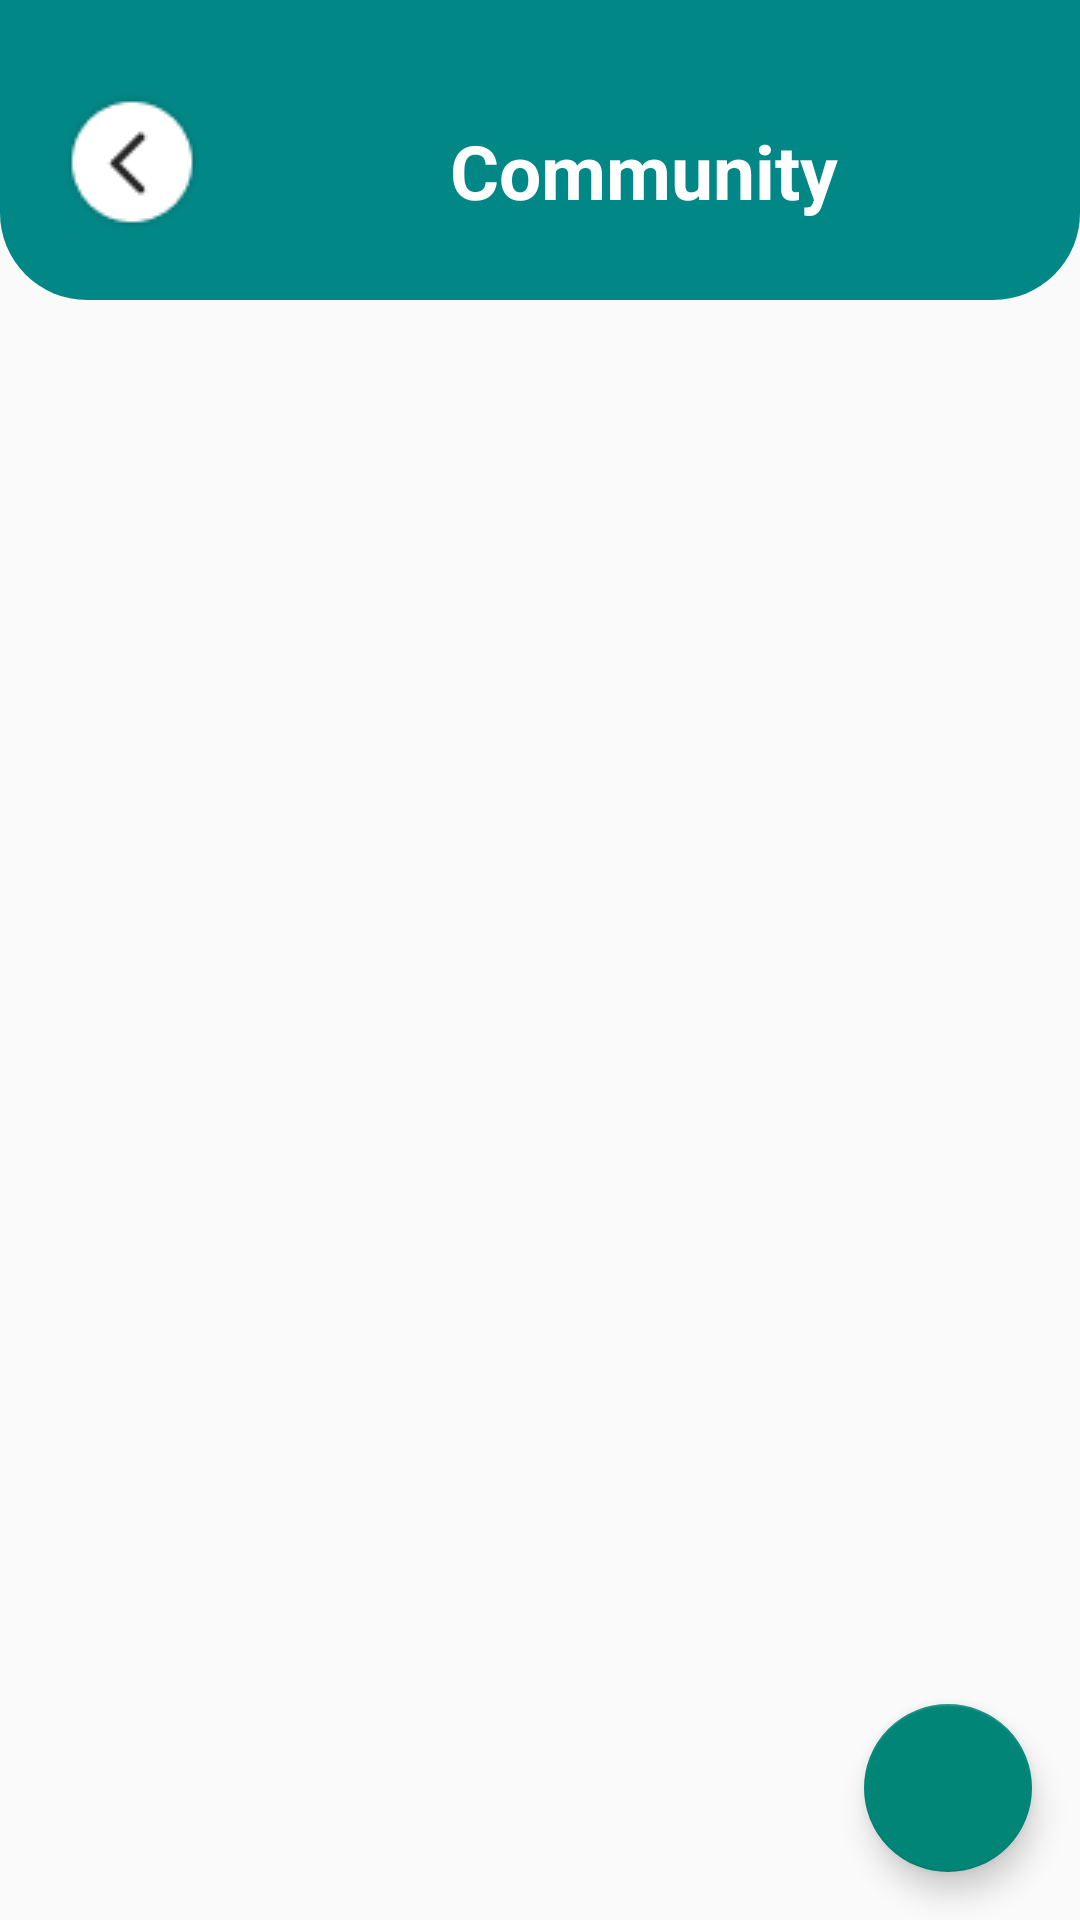

Reconstruct the res/layout file that produces this screen, plus the resources it refers to.
<!-- AndroidManifest.xml: activity theme AppTheme -->
<!-- res/layout/activity_community_page.xml -->
<?xml version="1.0" encoding="utf-8"?>
<RelativeLayout xmlns:android="http://schemas.android.com/apk/res/android"
    xmlns:app="http://schemas.android.com/apk/res-auto"
    xmlns:tools="http://schemas.android.com/tools"
    android:id="@+id/main"
    android:layout_width="match_parent"
    android:layout_height="match_parent"
    tools:context=".activities.CommunityPageActivity">


    <ImageView
        android:id="@+id/header_image"
        android:layout_width="match_parent"
        android:layout_height="100dp"
        android:src="@drawable/custom_rectangle" />

    <ImageView
        android:id="@+id/back_btn"
        android:layout_width="wrap_content"
        android:layout_height="wrap_content"
        android:src="@drawable/circle_white_back_btn"
        android:layout_marginTop="30dp"
        android:layout_marginLeft="20dp"/>

    <TextView
        android:id="@+id/tv_community"
        android:layout_width="wrap_content"
        android:layout_height="wrap_content"
        android:text="@string/communityPage"
        android:textSize="25sp"
        android:textStyle="bold"
        android:layout_marginTop="40dp"
        android:layout_marginLeft="150dp"
        android:textColor="@color/white"/>


    
    <androidx.recyclerview.widget.RecyclerView
        android:id="@+id/recyclerView_community_page"
        android:layout_width="match_parent"
        android:layout_height="match_parent"
        android:layout_below="@id/header_image"
        android:padding="16dp"
        android:layout_marginTop="15dp"
        tools:listitem="@layout/item_community_post" />

    
    <com.google.android.material.floatingactionbutton.FloatingActionButton
        android:id="@+id/fab_add_post"
        android:layout_width="wrap_content"
        android:layout_height="wrap_content"
        android:layout_alignParentEnd="true"
        android:layout_alignParentBottom="true"
        android:layout_margin="16dp"
        android:src="@drawable/ic_add"
        />

</RelativeLayout>
<!-- res/layout/item_community_post.xml (included above) -->
<?xml version="1.0" encoding="utf-8"?>
<LinearLayout xmlns:android="http://schemas.android.com/apk/res/android"
    android:layout_width="match_parent"
    android:layout_height="wrap_content"
    android:orientation="vertical"
    android:padding="8dp">

    
    <LinearLayout
        android:layout_width="match_parent"
        android:layout_height="wrap_content"
        android:orientation="horizontal"
        android:gravity="center_vertical">

        <de.hdodenhof.circleimageview.CircleImageView
            android:id="@+id/user_profile_image"
            android:layout_width="40dp"
            android:layout_height="40dp"
            android:src="@drawable/ic_user_place_holder" />

        <LinearLayout
            android:layout_width="wrap_content"
            android:layout_height="wrap_content"
            android:orientation="vertical"
            android:layout_marginStart="8dp">

            <TextView
                android:id="@+id/tv_user_name"
                android:layout_width="wrap_content"
                android:layout_height="wrap_content"
                android:text="@string/user_name"
                android:textStyle="bold"
                android:textSize="16sp" />

            <TextView
                android:id="@+id/tv_timestamp"
                android:layout_width="wrap_content"
                android:layout_height="wrap_content"
                android:text="2 hours ago"
                android:textSize="12sp"
                android:textColor="@android:color/darker_gray" />
        </LinearLayout>
    </LinearLayout>

    
    <TextView
        android:id="@+id/tv_post_content"
        android:layout_width="match_parent"
        android:layout_height="wrap_content"
        android:layout_marginTop="8dp"
        android:text="@string/Post"
        android:textSize="14sp" />

</LinearLayout>
<!-- resources referenced by this layout -->
<resources>
  <color name="white">#FFFFFFFF</color>
  <!-- drawable circle_white_back_btn: png bitmap (drawable, 1533 bytes) -->
  <!-- drawable custom_rectangle (drawable) -->
  <?xml version="1.0" encoding="utf-8"?>
  <shape xmlns:android="http://schemas.android.com/apk/res/android">
      <solid android:color="@color/colorAccent" />
      <corners
          android:bottomLeftRadius="29dp"
          android:bottomRightRadius="29dp" />
  </shape>
  <string name="Post">This is a community post content...</string>
  <string name="communityPage">Community</string>
  <string name="user_name">User Name</string>
  <style name="AppTheme" parent="Theme.AppCompat.Light.NoActionBar">
          <item name="windowNoTitle">true</item>
          <item name="windowActionBar">false</item>
      </style>
  <color name="colorAccent">#FF018786</color>
</resources>
